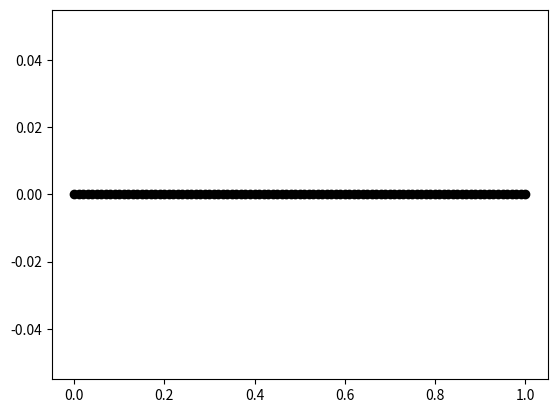

The matplotlib source for this figure: (Note: this script raises an exception after producing the figure.)
from matplotlib import pyplot as plt
import numpy

f = plt.figure()
ax = f.gca()
f.show()

x = numpy.linspace(0,1,101)
y = numpy.linspace(0,1,101)

for i in range(10):
    ax.plot(x, y*i/5, 'ko')
    f.canvas.draw()
    raw_input('pause : press any key ...')
f.close()

